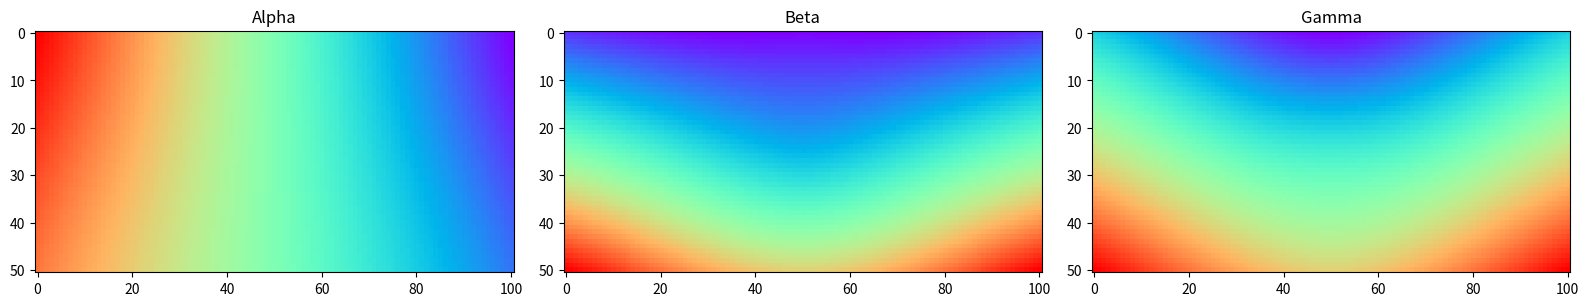

Reproduce this figure in Python.
import numpy as np
from scipy.interpolate import RBFInterpolator
import matplotlib
matplotlib.use('Agg')
import matplotlib.pyplot as plt


points_arm = np.array([
    [330, 430, 200],
    [285, 405, 180],
    [240, 430, 200],
    [350, 355, 155],
    [285, 350, 135],
    [220, 355, 155],
    [285, 370, 160]
])
points = np.array([
    [-1, 1],
    [0, 1],
    [1, 1],
    [-1, 0],
    [0, 0],
    [1, 0],
    [0, 0.5]
])

points_interpolator = RBFInterpolator(points, points_arm)

n = 100
m = 50
arr = np.zeros((3, m + 1, n + 1))
for i, pi in enumerate(np.linspace(0, 1, m + 1)):
    for j, pj in enumerate(np.linspace(-1, 1, n + 1)):
        p = points_interpolator(np.array([pj, pi]).reshape(1, -1))[0]
        arr[0, i, j] = p[0]
        arr[1, i, j] = p[1]
        arr[2, i, j] = p[2]

fig, ax = plt.subplots(nrows=1, ncols=3, figsize=(16, 4))

ax[0].imshow(arr[0], cmap="rainbow")
ax[0].set_title("Alpha")
ax[1].imshow(arr[1], cmap="rainbow")
ax[1].set_title("Beta")
ax[2].imshow(arr[2], cmap="rainbow")
ax[2].set_title("Gamma")

plt.tight_layout()
plt.savefig("res.png", dpi=200)

